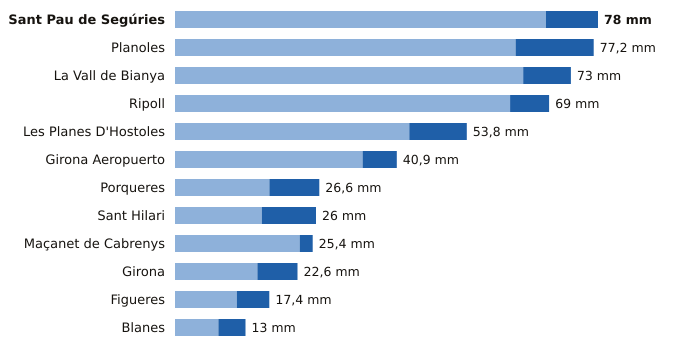

The table this chart was drawn from, first rows:
estacion, provincia, indicativo, mm_6_dias_anteriores, mm_hoy, mm_7_dias, horas_de_hoy
Sant Pau de Segúries, Girona, 0312X, 68.4, 9.6, 78.0, 16
Planoles, Girona, 0320I, 62.8, 14.4, 77.2, 17
La Vall de Bianya, Girona, 0394X, 64.2, 8.8, 73.0, 17
Ripoll, Girona, 0324A, 61.8, 7.2, 69.0, 17
Les Planes D'Hostoles, Girona, 0360X, 43.2, 10.6, 53.8, 17
Girona Aeropuerto, Girona, 0367, 34.6, 6.3, 40.9, 17
Porqueres, Girona, 0372C, 17.4, 9.2, 26.6, 17
Sant Hilari, Girona, 0363X, 16.0, 10.0, 26.0, 16
Maçanet de Cabrenys, Girona, 0413A, 23.0, 2.4, 25.4, 16
Girona, Girona, 0370E, 15.2, 7.4, 22.6, 17
Figueres, Girona, 0429X, 11.4, 6.0, 17.4, 17
Blanes, Girona, 0281Y, 8.0, 5.0, 13.0, 16
